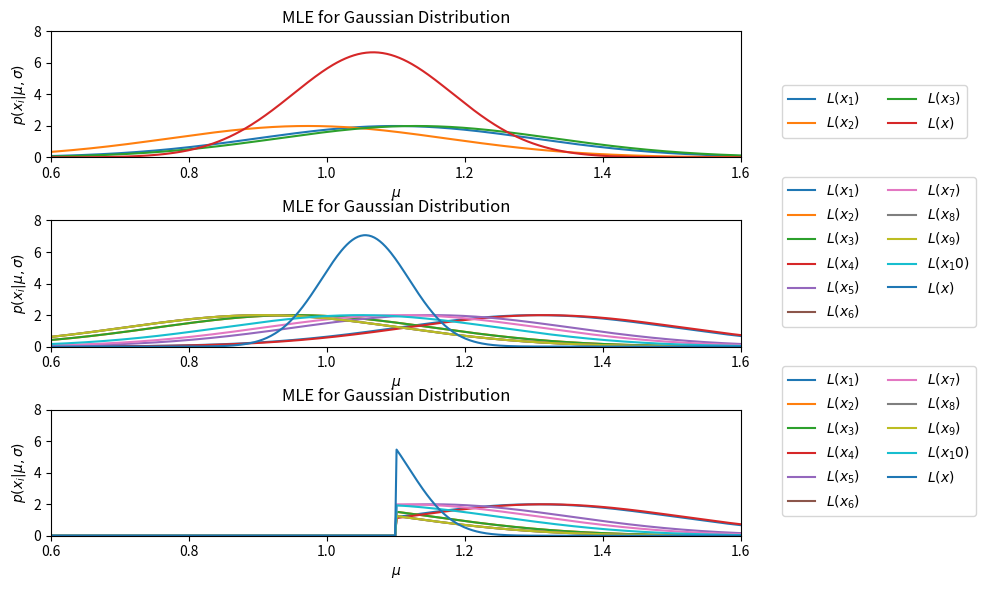

Write Python code to recreate this figure.
import numpy as np
from matplotlib import pyplot as plt
from scipy.stats import norm
np.random.seed(42)

'''
Plots the maximum likelihood estimator for a gaussian distribution
for N = 3 and N = 10. Then plots another MLE for N = 10; however,
the range of valid solutions is constrained to mu > 1.1
'''

#Initial Variables
n = [3, 10, 10]
mu = 1.0
sigma = 0.2 
muGrid = np.linspace(0, 2, 1000)
splot = 311
f = plt.figure(figsize = (10, 6))

for j, N in enumerate(n):
    #Setup for each n
    if j < 2:
        sample = norm(mu, sigma).rvs(N)
    L = 1
    List_L = []
    temp = []

    #Multiply all L's
    for i in range(N):
        temp = norm.pdf(muGrid, loc = sample[i], scale = sigma)
        
        #Mask on the last one
        if j == 2:
            mask = muGrid <= 1.1
            temp[mask] = 0
        
        List_L.append(temp)
        L *= temp

    #Print solution
    indices = np.argsort(L)
    index_max = indices[-1]
    print("Likelihood is maximized at %.3f for N={}".format(N) % muGrid[index_max])    
    
    #Plot
    f.add_subplot(splot)
    for i in range(N):
        plt.plot(muGrid, List_L[i], ls='-', label=r'$L(x_{})$'.format(i + 1))
    plt.plot(muGrid, L / (N - 2), ls='-', label=r'$L({x})$')
    _ = plt.xlim([0.6, 1.6])
    _ = plt.ylim([0, 8])
    _ = plt.xlabel('$\mu$')
    _ = plt.ylabel(r'$p(x_i|\mu,\sigma)$')
    _ = plt.title('MLE for Gaussian Distribution')
    _ = plt.legend(ncol = 2, bbox_to_anchor=(1.05, 0.1))
    
    #Next subplot
    splot += 1

plt.tight_layout(rect = [0, 0, 1, 1])
f.subplots_adjust(hspace = 0.5)
plt.show()
